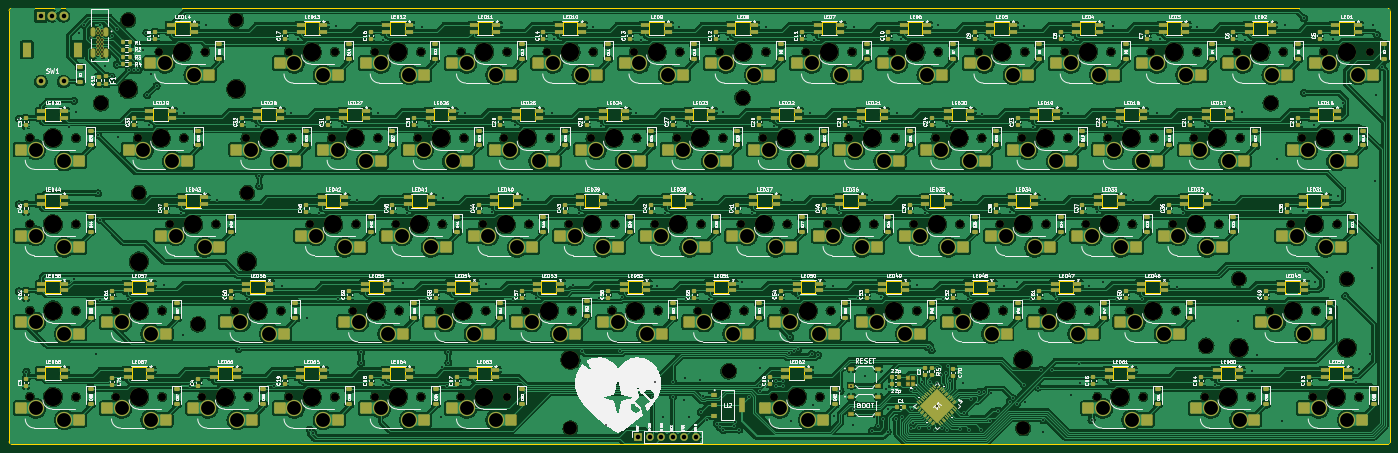
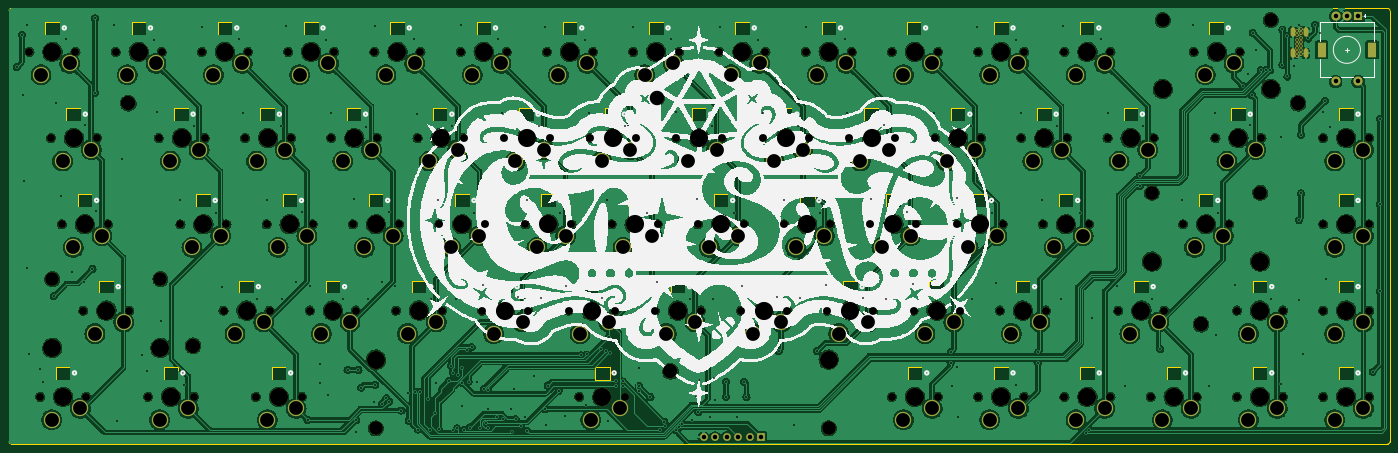
Circuit board: 11 layer files. Board 305.0 x 96.2 mm.
- bottom_copper: Loadstar_70-B_Cu.gbr (858681 bytes)
- bottom_mask: Loadstar_70-B_Mask.gbr (13586 bytes)
- paste: Loadstar_70-B_Paste.gbr (454 bytes)
- bottom_silk: Loadstar_70-B_Silkscreen.gbr (391904 bytes)
- outline: Loadstar_70-Edge_Cuts.gbr (15498 bytes)
- top_copper: Loadstar_70-F_Cu.gbr (1301028 bytes)
- top_mask: Loadstar_70-F_Mask.gbr (40300 bytes)
- paste: Loadstar_70-F_Paste.gbr (29870 bytes)
- top_silk: Loadstar_70-F_Silkscreen.gbr (503381 bytes)
- drill: Loadstar_70-NPTH.drl (3686 bytes)
- drill: Loadstar_70-PTH.drl (7564 bytes)

=== bottom_copper: Loadstar_70-B_Cu.gbr (858681 bytes, source omitted) ===
=== bottom_mask: Loadstar_70-B_Mask.gbr (13586 bytes, source omitted) ===
=== paste: Loadstar_70-B_Paste.gbr ===
%TF.GenerationSoftware,KiCad,Pcbnew,7.0.6*%
%TF.CreationDate,2024-03-18T14:57:41-04:00*%
%TF.ProjectId,Loadstar_70,4c6f6164-7374-4617-925f-37302e6b6963,rev?*%
%TF.SameCoordinates,Original*%
%TF.FileFunction,Paste,Bot*%
%TF.FilePolarity,Positive*%
%FSLAX46Y46*%
G04 Gerber Fmt 4.6, Leading zero omitted, Abs format (unit mm)*
G04 Created by KiCad (PCBNEW 7.0.6) date 2024-03-18 14:57:41*
%MOMM*%
%LPD*%
G01*
G04 APERTURE LIST*
G04 APERTURE END LIST*
M02*

=== bottom_silk: Loadstar_70-B_Silkscreen.gbr (391904 bytes, source omitted) ===
=== outline: Loadstar_70-Edge_Cuts.gbr (15498 bytes, source omitted) ===
=== top_copper: Loadstar_70-F_Cu.gbr (1301028 bytes, source omitted) ===
=== top_mask: Loadstar_70-F_Mask.gbr (40300 bytes, source omitted) ===
=== paste: Loadstar_70-F_Paste.gbr (29870 bytes, source omitted) ===
=== top_silk: Loadstar_70-F_Silkscreen.gbr (503381 bytes, source omitted) ===
=== drill: Loadstar_70-NPTH.drl ===
M48
; DRILL file {KiCad 7.0.6} date Mon Mar 18 14:57:46 2024
; FORMAT={-:-/ absolute / inch / decimal}
; #@! TF.CreationDate,2024-03-18T14:57:46-04:00
; #@! TF.GenerationSoftware,Kicad,Pcbnew,7.0.6
; #@! TF.FileFunction,NonPlated,1,2,NPTH
FMAT,2
INCH
; #@! TA.AperFunction,NonPlated,NPTH,ComponentDrill
T1C0.0689
; #@! TA.AperFunction,NonPlated,NPTH,ComponentDrill
T2C0.1200
; #@! TA.AperFunction,NonPlated,NPTH,ComponentDrill
T3C0.1260
; #@! TA.AperFunction,NonPlated,NPTH,ComponentDrill
T4C0.1570
; #@! TA.AperFunction,NonPlated,NPTH,ComponentDrill
T5C0.1575
%
G90
G05
T1
X1.0219Y-3.35
X1.0219Y-4.1
X1.0219Y-4.85
X1.0219Y-5.6
X1.4219Y-3.35
X1.4219Y-4.1
X1.4219Y-4.85
X1.4219Y-5.6
X1.7719Y-4.85
X1.7719Y-5.6
X1.9594Y-3.35
X2.1479Y-2.6
X2.1719Y-4.85
X2.1719Y-5.6
X2.2406Y-4.1
X2.3594Y-3.35
X2.5219Y-5.6
X2.5479Y-2.6
X2.6406Y-4.1
X2.8031Y-4.85
X2.8969Y-3.35
X2.9219Y-5.6
X3.2031Y-4.85
X3.2719Y-2.6
X3.2719Y-5.6
X3.2969Y-3.35
X3.4594Y-4.1
X3.6469Y-3.35
X3.6719Y-2.6
X3.6719Y-5.6
X3.8344Y-4.85
X3.8594Y-4.1
X4.0219Y-2.6
X4.0219Y-5.6
X4.0469Y-3.35
X4.2094Y-4.1
X4.2344Y-4.85
X4.3969Y-3.35
X4.4219Y-2.6
X4.4219Y-5.6
X4.5844Y-4.85
X4.6094Y-4.1
X4.7719Y-2.6
X4.7719Y-5.6
X4.7969Y-3.35
X4.9594Y-4.1
X4.9844Y-4.85
X5.1469Y-3.35
X5.1719Y-2.6
X5.1719Y-5.6
X5.3344Y-4.85
X5.3594Y-4.1
X5.5219Y-2.6
X5.5469Y-3.35
X5.7094Y-4.1
X5.7344Y-4.85
X5.8969Y-3.35
X5.9219Y-2.6
X6.0844Y-4.85
X6.1094Y-4.1
X6.2719Y-2.6
X6.2969Y-3.35
X6.4594Y-4.1
X6.4844Y-4.85
X6.6469Y-3.35
X6.6719Y-2.6
X6.8344Y-4.85
X6.8594Y-4.1
X7.0219Y-2.6
X7.0469Y-3.35
X7.2094Y-4.1
X7.2344Y-4.85
X7.3969Y-3.35
X7.4219Y-2.6
X7.4906Y-5.6
X7.5844Y-4.85
X7.6094Y-4.1
X7.7719Y-2.6
X7.7969Y-3.35
X7.8906Y-5.6
X7.9594Y-4.1
X7.9844Y-4.85
X8.1469Y-3.35
X8.1719Y-2.6
X8.3344Y-4.85
X8.3594Y-4.1
X8.5219Y-2.6
X8.5469Y-3.35
X8.7094Y-4.1
X8.7344Y-4.85
X8.8969Y-3.35
X8.9219Y-2.6
X9.0844Y-4.85
X9.1094Y-4.1
X9.2719Y-2.6
X9.2969Y-3.35
X9.4594Y-4.1
X9.4844Y-4.85
X9.6469Y-3.35
X9.6719Y-2.6
X9.8344Y-4.85
X9.8594Y-4.1
X10.0219Y-2.6
X10.0469Y-3.35
X10.2094Y-4.1
X10.2344Y-4.85
X10.3031Y-5.6
X10.3969Y-3.35
X10.4219Y-2.6
X10.5844Y-4.85
X10.6094Y-4.1
X10.7031Y-5.6
X10.7719Y-2.6
X10.7969Y-3.35
X10.9594Y-4.1
X10.9844Y-4.85
X11.1469Y-3.35
X11.1719Y-2.6
X11.2406Y-5.6
X11.3594Y-4.1
X11.5219Y-2.6
X11.5469Y-3.35
X11.6406Y-5.6
X11.8031Y-4.85
X11.9219Y-2.6
X11.9906Y-4.1
X12.0844Y-3.35
X12.1781Y-5.6
X12.2031Y-4.85
X12.2719Y-2.6
X12.3906Y-4.1
X12.4844Y-3.35
X12.5781Y-5.6
X12.6719Y-2.6
T2
X1.8769Y-2.325
X1.9706Y-3.825
X2.8169Y-2.325
X2.9106Y-3.825
X5.7221Y-5.875
X9.6591Y-5.875
X11.5331Y-4.575
X12.4731Y-4.575
T3
X1.6406Y-3.0469
X2.4844Y-4.9688
X7.0979Y-5.3781
X7.2188Y-3.0
X11.25Y-5.1562
X11.8125Y-3.0469
T4
X1.8769Y-2.9238
X1.9706Y-4.4238
X2.8169Y-2.9238
X2.9106Y-4.4238
X5.7221Y-5.2762
X9.6591Y-5.2762
X11.5331Y-5.1738
X12.4731Y-5.1738
T5
X1.2219Y-3.35
X1.2219Y-4.1
X1.2219Y-4.85
X1.2219Y-5.6
X1.9719Y-4.85
X1.9719Y-5.6
X2.1594Y-3.35
X2.3479Y-2.6
X2.4406Y-4.1
X2.7219Y-5.6
X3.0031Y-4.85
X3.0969Y-3.35
X3.4719Y-2.6
X3.4719Y-5.6
X3.6594Y-4.1
X3.8469Y-3.35
X4.0344Y-4.85
X4.2219Y-2.6
X4.2219Y-5.6
X4.4094Y-4.1
X4.5969Y-3.35
X4.7844Y-4.85
X4.9719Y-2.6
X4.9719Y-5.6
X5.1594Y-4.1
X5.3469Y-3.35
X5.5344Y-4.85
X5.7219Y-2.6
X5.9094Y-4.1
X6.0969Y-3.35
X6.2844Y-4.85
X6.4719Y-2.6
X6.6594Y-4.1
X6.8469Y-3.35
X7.0344Y-4.85
X7.2219Y-2.6
X7.4094Y-4.1
X7.5969Y-3.35
X7.6906Y-5.6
X7.7844Y-4.85
X7.9719Y-2.6
X8.1594Y-4.1
X8.3469Y-3.35
X8.5344Y-4.85
X8.7219Y-2.6
X8.9094Y-4.1
X9.0969Y-3.35
X9.2844Y-4.85
X9.4719Y-2.6
X9.6594Y-4.1
X9.8469Y-3.35
X10.0344Y-4.85
X10.2219Y-2.6
X10.4094Y-4.1
X10.5031Y-5.6
X10.5969Y-3.35
X10.7844Y-4.85
X10.9719Y-2.6
X11.1594Y-4.1
X11.3469Y-3.35
X11.4406Y-5.6
X11.7219Y-2.6
X12.0031Y-4.85
X12.1906Y-4.1
X12.2844Y-3.35
X12.3781Y-5.6
X12.4719Y-2.6
T0
M30

=== drill: Loadstar_70-PTH.drl (7564 bytes, source omitted) ===
